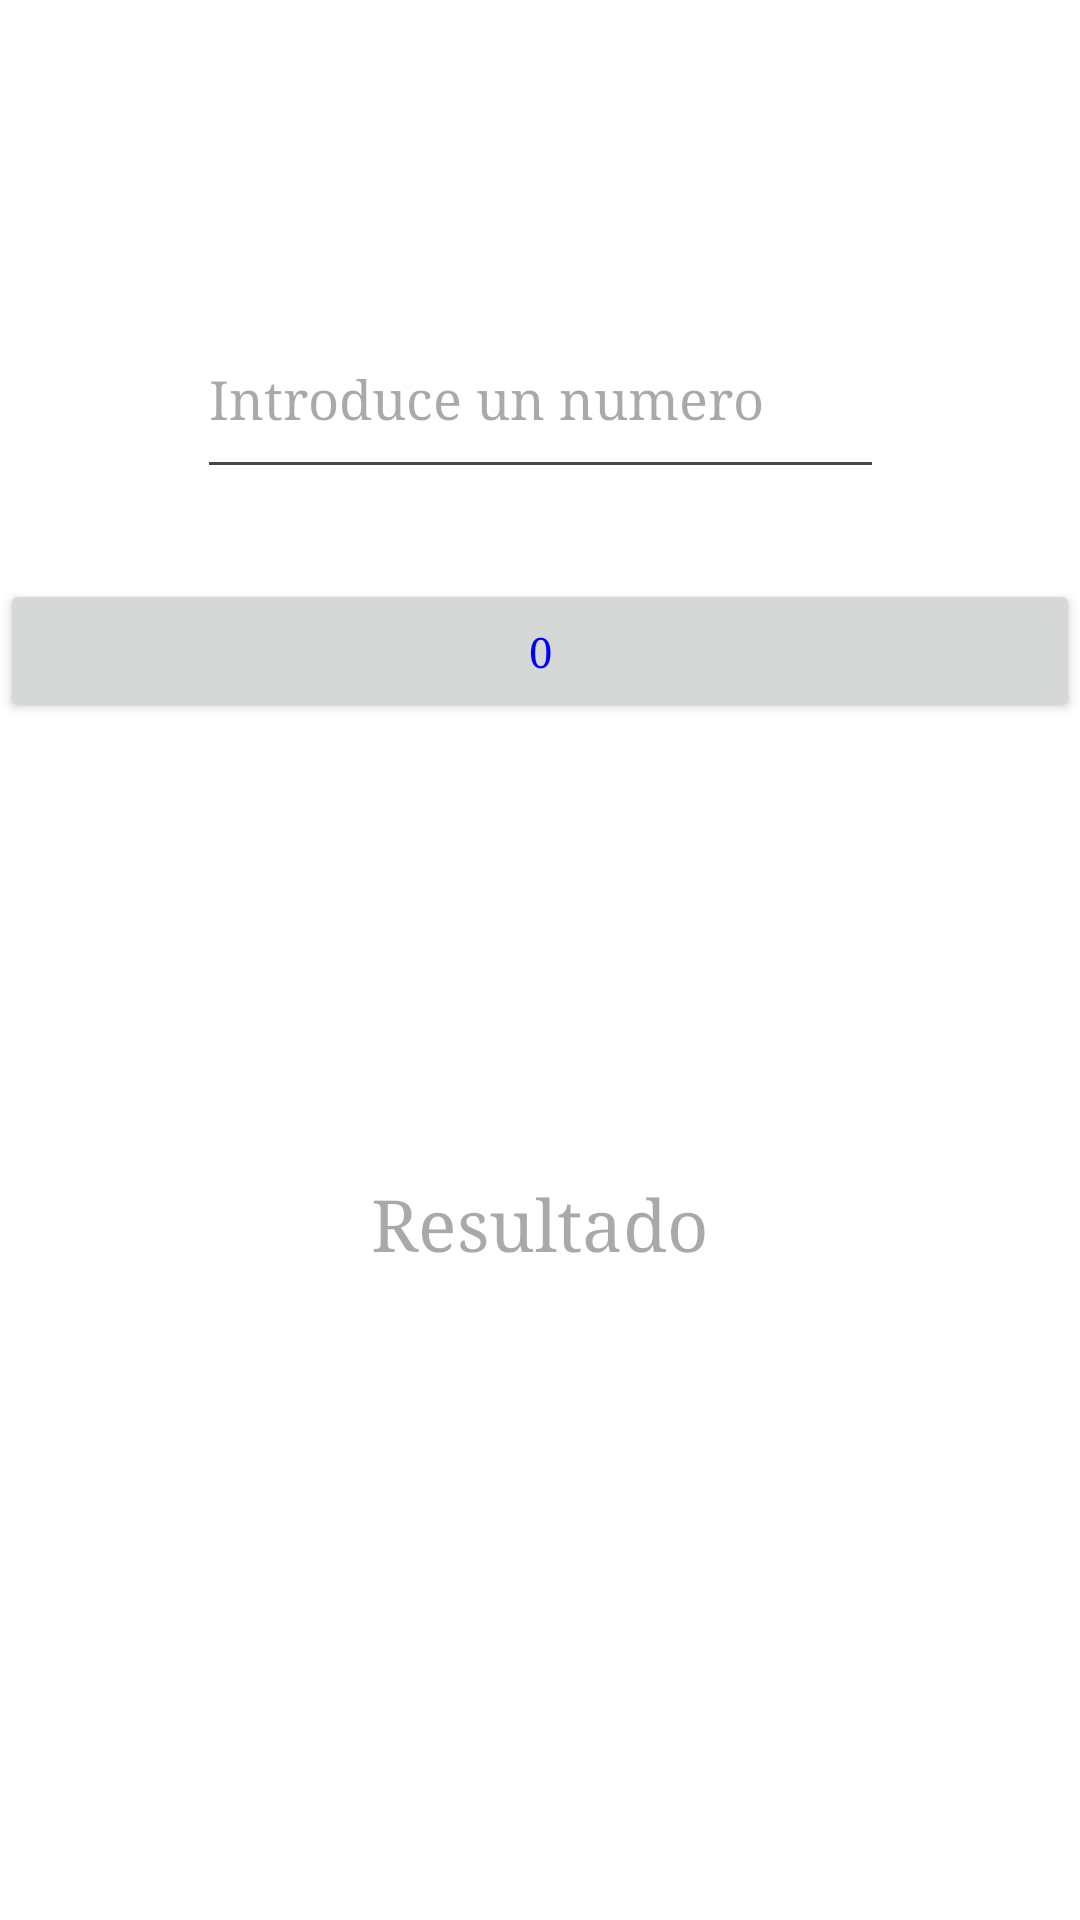

Android layout source for this screen:
<!-- AndroidManifest.xml: application theme Theme.Tabs -->
<!-- res/layout/tab3.xml -->
<?xml version="1.0" encoding="utf-8"?>
<androidx.constraintlayout.widget.ConstraintLayout
    xmlns:android="http://schemas.android.com/apk/res/android"
    xmlns:tools="http://schemas.android.com/tools"
    xmlns:app="http://schemas.android.com/apk/res-auto"
    android:layout_width="match_parent"
    android:layout_height="match_parent"
    tools:context=".MainActivity"
    android:background="@android:color/white">

    <ImageView
        android:id="@+id/botonCalcular"
        android:layout_width="wrap_content"
        android:layout_height="wrap_content"
        android:background="@drawable/boton_pro"
        android:onClick="sePulsa"
        app:layout_constraintEnd_toEndOf="parent"
        app:layout_constraintStart_toStartOf="parent"
        app:layout_constraintTop_toBottomOf="@+id/boton" />

    <EditText
        android:id="@+id/entrada"
        android:layout_width="229dp"
        android:layout_height="63dp"
        android:layout_marginTop="100dp"
        android:ems="10"
        android:hint="Introduce un numero"
        android:inputType="numberDecimal"
        app:layout_constraintEnd_toEndOf="parent"
        app:layout_constraintStart_toStartOf="parent"
        app:layout_constraintTop_toTopOf="parent" />

    <Button
        android:id="@+id/boton"
        android:layout_width="0dp"
        android:layout_height="wrap_content"
        android:layout_marginTop="30dp"
        android:onClick="sePulsa"
        android:tag="0"
        android:text="0"
        app:layout_constraintEnd_toEndOf="parent"
        app:layout_constraintStart_toStartOf="parent"
        app:layout_constraintTop_toBottomOf="@+id/entrada" />

    <TextView
        android:id="@+id/salida"
        android:layout_width="wrap_content"
        android:layout_height="wrap_content"
        android:layout_marginTop="64dp"
        android:layout_marginBottom="130dp"
        android:hint="Resultado"
        android:textColor="#0000FF"
        android:textSize="24sp"
        app:layout_constraintBottom_toBottomOf="parent"
        app:layout_constraintEnd_toEndOf="parent"
        app:layout_constraintStart_toStartOf="parent"
        app:layout_constraintTop_toBottomOf="@+id/botonCalcular" />
    />

</androidx.constraintlayout.widget.ConstraintLayout>
<!-- resources referenced by this layout -->
<resources>
  <style name="Theme.Tabs" parent="Base.Theme.Tabs" />
  <style name="Base.Theme.Tabs" parent="Theme.Material3.DayNight.NoActionBar">
          
          <item name="android:typeface">serif</item>
          <item name="android:textColor">#0000FF</item>
          
      </style>
</resources>
